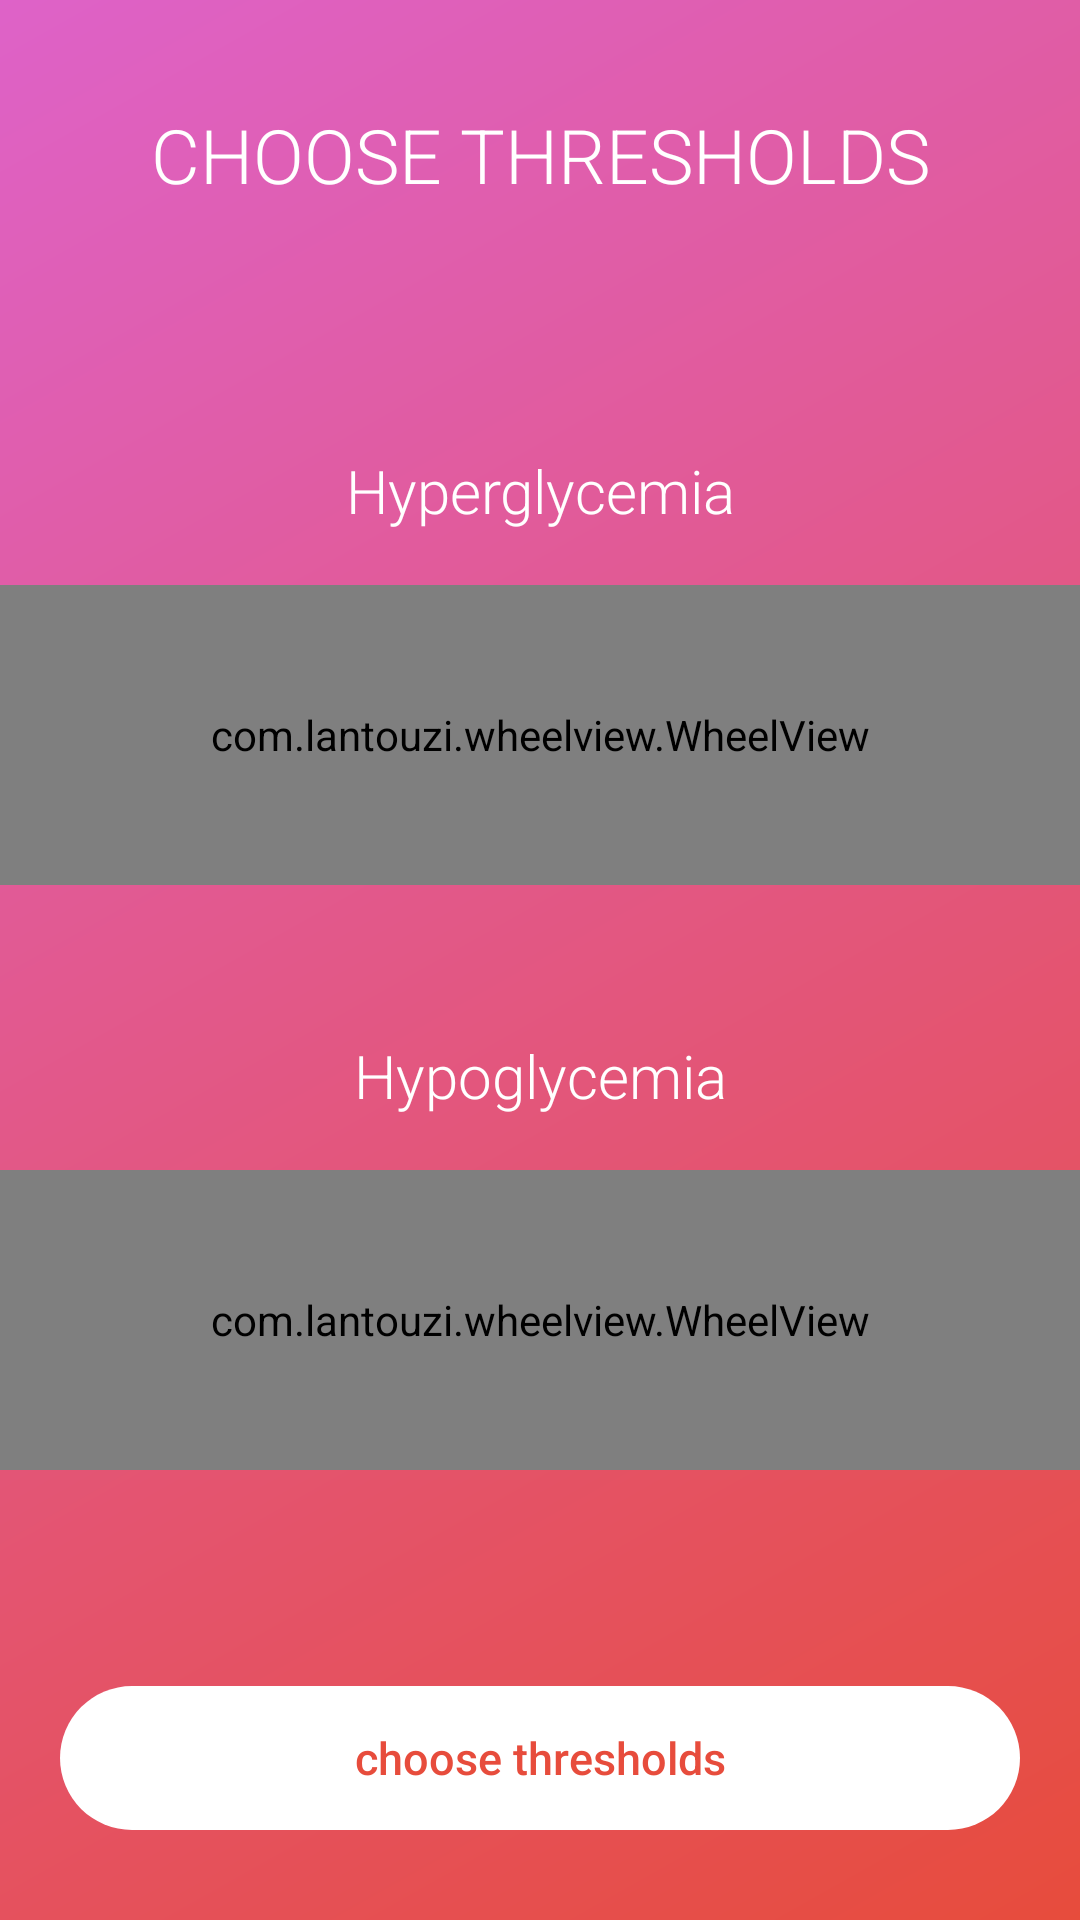

Produce the Android XML layout that renders to this screen, including the resource entries it uses.
<!-- AndroidManifest.xml: activity theme SplashTheme -->
<!-- res/layout/activity_choose_thresholds.xml -->
<RelativeLayout xmlns:android="http://schemas.android.com/apk/res/android"
    xmlns:app="http://schemas.android.com/apk/res-auto"
    xmlns:tools="http://schemas.android.com/tools"
    android:layout_width="match_parent"
    android:layout_height="match_parent"
    android:background="@drawable/gradient"
    android:keepScreenOn="true"
    tools:context="glumo.com.glumo.activity.ChooseThresholdsActivity">

    <TextView
        android:gravity="center"
        android:id="@+id/choose_thresholds_activity_title"
        android:layout_width="match_parent"
        android:layout_height="wrap_content"
        android:layout_alignParentTop="true"
        android:layout_marginLeft="10dp"
        android:layout_marginRight="10dp"
        android:layout_marginTop="20dp"
        android:fontFamily="sans-serif-light"
        android:lines="2"
        android:text="@string/choose_thresholds_activity_title"
        android:textAlignment="center"
        android:textColor="@android:color/white"
        android:textSize="25sp" />

    <LinearLayout
        android:layout_width="match_parent"
        android:layout_height="wrap_content"
        android:layout_centerInParent="true"
        android:orientation="vertical">

        <LinearLayout
            android:layout_width="match_parent"
            android:layout_height="wrap_content"
            android:orientation="vertical">

            <TextView
                android:gravity="center"
                android:layout_width="match_parent"
                android:layout_height="wrap_content"
                android:layout_marginBottom="10dp"
                android:fontFamily="sans-serif-light"
                android:text="@string/hyperglycemia_title"
                android:textAlignment="center"
                android:textColor="@android:color/white"
                android:textSize="20sp" />

            <com.lantouzi.wheelview.WheelView
                android:id="@+id/hyperglycemia_wheel_view"
                android:layout_width="match_parent"
                android:layout_height="100dp"
                android:layout_marginTop="8dp"
                android:background="@android:color/transparent"
                app:lwvHighlightColor="@color/WET_ASPHALT"
                app:lwvIntervalFactor="2"
                app:lwvMarkRatio="0.5"
                app:lwvMarkTextColor="@android:color/white" />
        </LinearLayout>

        <LinearLayout
            android:layout_width="match_parent"
            android:layout_height="wrap_content"
            android:layout_marginTop="50dp"
            android:orientation="vertical">

            <TextView
                android:gravity="center"
                android:layout_width="match_parent"
                android:layout_height="wrap_content"
                android:layout_marginBottom="10dp"
                android:fontFamily="sans-serif-light"
                android:text="@string/hypoglycemia_title"
                android:textAlignment="center"
                android:textColor="@android:color/white"
                android:textSize="20sp" />

            <com.lantouzi.wheelview.WheelView
                android:id="@+id/hypoglycemia_wheel_view"
                android:layout_width="match_parent"
                android:layout_height="100dp"
                android:layout_marginTop="8dp"
                android:background="@android:color/transparent"
                app:lwvHighlightColor="@color/WET_ASPHALT"
                app:lwvIntervalFactor="2"
                app:lwvMarkRatio="0.5"
                app:lwvMarkTextColor="@android:color/white" />
        </LinearLayout>
    </LinearLayout>

    <Button
        android:id="@+id/choose_thresholds_button"
        style="?android:attr/borderlessButtonStyle"
        android:layout_width="match_parent"
        android:layout_height="wrap_content"
        android:layout_alignParentBottom="true"
        android:layout_marginBottom="30dp"
        android:layout_marginLeft="20dp"
        android:layout_marginRight="20dp"
        android:background="@drawable/button_rounded_corners"
        android:padding="10dp"
        android:text="@string/choose_thresholds_button"
        android:textAllCaps="false"
        android:textColor="@drawable/button_rounded_corners_text"
        android:textSize="15sp" />
</RelativeLayout>
<!-- resources referenced by this layout -->
<resources>
  <color name="WET_ASPHALT">#34495e</color>
  <!-- drawable button_rounded_corners (drawable) -->
  <?xml version="1.0" encoding="utf-8"?>
  <selector xmlns:android="http://schemas.android.com/apk/res/android">
      <item android:state_pressed="true">
          <shape
              android:shape="rectangle" >
              <solid android:color="@color/CLOUDS" />
              <corners android:radius="50dp" />
          </shape>
      </item>
      <item android:state_enabled="false">
          <shape
              android:shape="rectangle" >
              <solid android:color="#80ffffff"/>
              <corners android:radius="50dp" />
          </shape>
      </item>
      <item>
          <shape
              android:shape="rectangle" >
              <solid android:color="@android:color/white" />
              <corners android:radius="50dp" />
          </shape>
      </item>
  </selector>
  <!-- drawable button_rounded_corners_text (drawable) -->
  <?xml version="1.0" encoding="utf-8"?>
  <selector xmlns:android="http://schemas.android.com/apk/res/android">
      <item android:state_pressed="true" android:color="@color/ALIZARIN"/>
      <item android:color="@color/ALIZARIN" />
  </selector>
  <!-- drawable gradient (drawable) -->
  <shape xmlns:android="http://schemas.android.com/apk/res/android"
      android:shape="rectangle">
      <gradient
          android:angle="135"
          android:startColor="@color/ALIZARIN"
          android:endColor="@color/PINK_THEME"
          android:type="linear" />
  </shape>
  <string name="choose_thresholds_activity_title">CHOOSE THRESHOLDS</string>
  <string name="choose_thresholds_button">choose thresholds</string>
  <string name="hyperglycemia_title">Hyperglycemia</string>
  <string name="hypoglycemia_title">Hypoglycemia</string>
  <style name="SplashTheme" parent="Theme.AppCompat.NoActionBar">
          <item name="android:windowBackground">@drawable/splash_screen</item>
          <item name="android:windowFullscreen">true</item>
      </style>
  <color name="CLOUDS">#ecf0f1</color>
  <color name="ALIZARIN">#e74c3c</color>
  <color name="PINK_THEME">#DE62C8</color>
  <!-- drawable splash_screen (drawable) -->
  <?xml version="1.0" encoding="utf-8"?>
  <layer-list xmlns:android="http://schemas.android.com/apk/res/android">
      <item
          android:drawable="@drawable/gradient"/>
      <item>
          <bitmap
              android:gravity="center"
              android:src="@drawable/splash_screen_logo"
              />
      </item>
  </layer-list>
  <!-- drawable splash_screen_logo: png bitmap (drawable-hdpi, 12670 bytes) -->
</resources>
